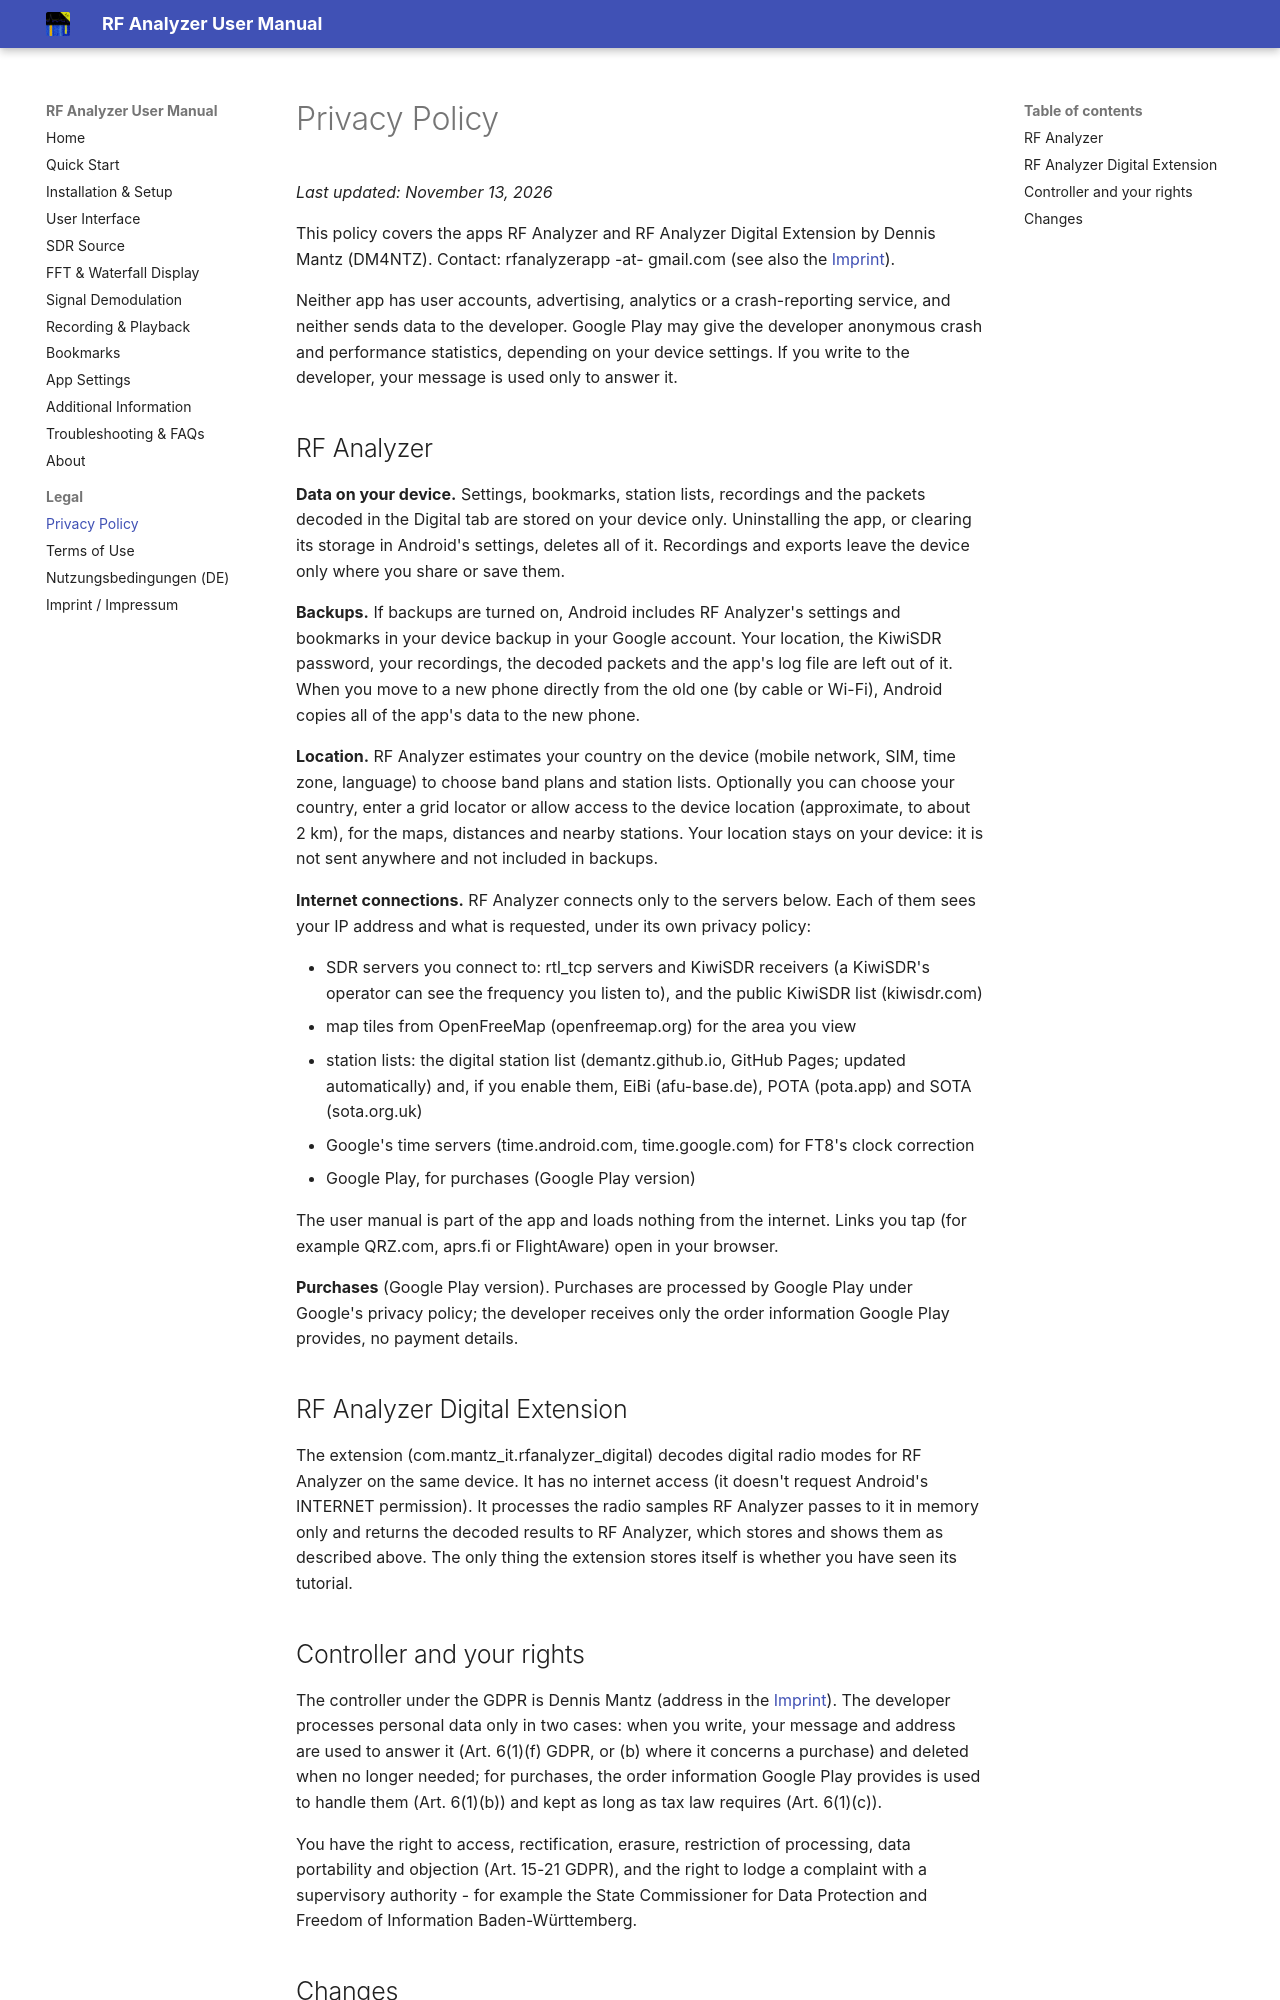

repository: demantz/RFAnalyzer · page: legal/privacy.html · generator: mkdocs

# Privacy Policy

*Last updated: November 13, 2026*

This policy covers the apps RF Analyzer and RF Analyzer Digital Extension by Dennis Mantz
(DM4NTZ). Contact: rfanalyzerapp -at- gmail.com (see also the [Imprint](./imprint.md)).

Neither app has user accounts, advertising, analytics or a crash-reporting service, and neither
sends data to the developer. Google Play may give the developer anonymous crash and performance
statistics, depending on your device settings. If you write to the developer, your message is
used only to answer it.

## RF Analyzer

**Data on your device.** Settings, bookmarks, station lists, recordings and the packets decoded
in the Digital tab are stored on your device only. Uninstalling the app, or clearing its storage
in Android's settings, deletes all of it. Recordings and exports leave the device only where you
share or save them.

**Backups.** If backups are turned on, Android includes RF Analyzer's settings and bookmarks in
your device backup in your Google account. Your location, the KiwiSDR password, your recordings,
the decoded packets and the app's log file are left out of it. When you move to a new phone
directly from the old one (by cable or Wi-Fi), Android copies all of the app's data to the new
phone.

**Location.** RF Analyzer estimates your country on the device (mobile network, SIM, time zone,
language) to choose band plans and station lists. Optionally you can choose your country, enter a
grid locator or allow access to the device location (approximate, to about 2 km), for the maps,
distances and nearby stations. Your location stays on your device: it is not sent anywhere and not
included in backups.

**Internet connections.** RF Analyzer connects only to the servers below. Each of them sees your
IP address and what is requested, under its own privacy policy:

- SDR servers you connect to: rtl_tcp servers and KiwiSDR receivers (a KiwiSDR's operator can
  see the frequency you listen to), and the public KiwiSDR list (kiwisdr.com)
- map tiles from OpenFreeMap (openfreemap.org) for the area you view
- station lists: the digital station list (demantz.github.io, GitHub Pages; updated
  automatically) and, if you enable them, EiBi (afu-base.de), POTA (pota.app) and SOTA
  (sota.org.uk)
- Google's time servers (time.android.com, time.google.com) for FT8's clock correction
- Google Play, for purchases (Google Play version)

The user manual is part of the app and loads nothing from the internet. Links you tap (for
example QRZ.com, aprs.fi or FlightAware) open in your browser.

**Purchases** (Google Play version). Purchases are processed by Google Play under Google's privacy
policy; the developer receives only the order information Google Play provides, no payment
details.

## RF Analyzer Digital Extension

The extension (com.mantz_it.rfanalyzer_digital) decodes digital radio modes for RF Analyzer on
the same device. It has no internet access (it doesn't request Android's INTERNET permission).
It processes the radio samples RF Analyzer passes to it in memory only and returns the decoded
results to RF Analyzer, which stores and shows them as described above. The only thing the
extension stores itself is whether you have seen its tutorial.
